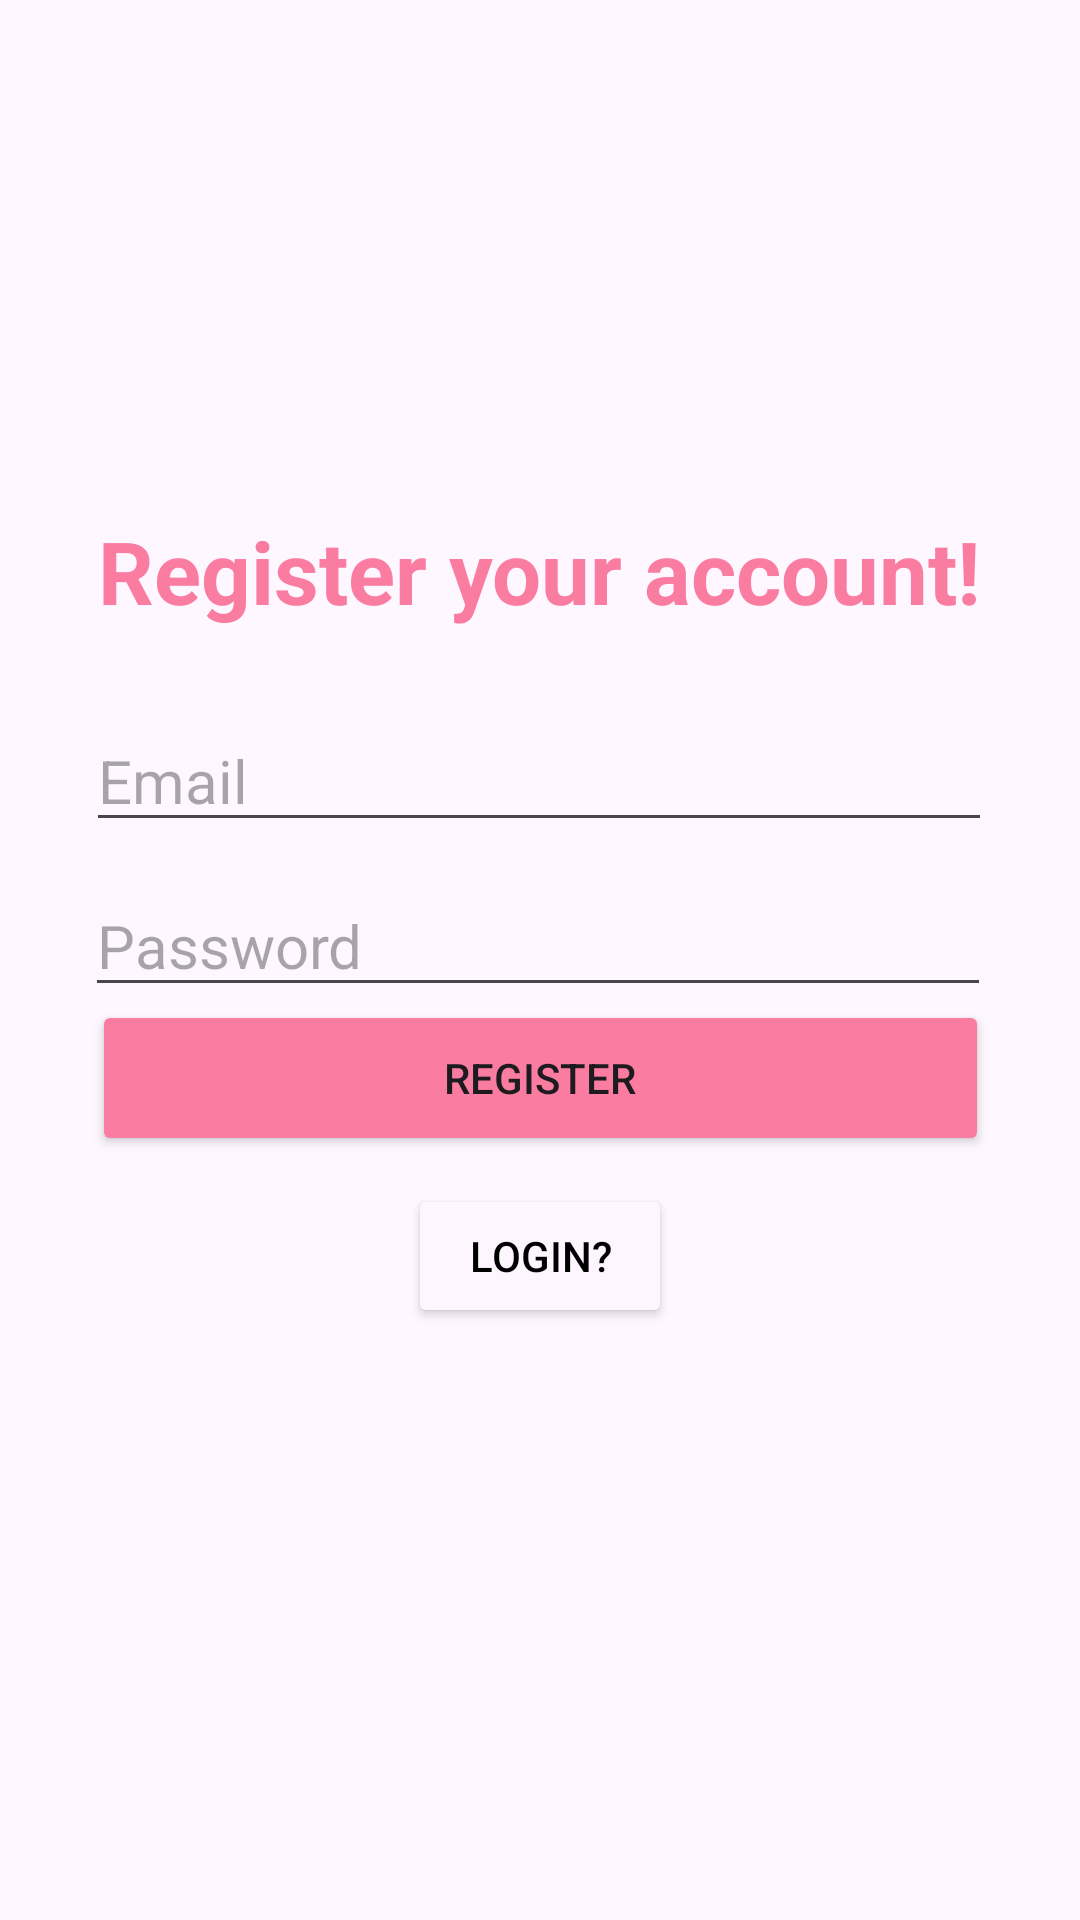

Here is an Android app screen rendered from its layout file. Give the layout XML and the strings, colors and styles it references.
<!-- AndroidManifest.xml: application theme Theme.SpotifyWrappedProject2 -->
<!-- res/layout/activity_register.xml -->
<?xml version="1.0" encoding="utf-8"?>
<androidx.constraintlayout.widget.ConstraintLayout xmlns:android="http://schemas.android.com/apk/res/android"
    xmlns:app="http://schemas.android.com/apk/res-auto"
    xmlns:tools="http://schemas.android.com/tools"
    android:layout_width="match_parent"
    android:layout_height="match_parent"
    tools:context=".Register">

    <EditText
        android:id="@+id/pw1"
        android:layout_width="302dp"
        android:layout_height="44dp"
        android:hint="Password"
        android:inputType="text"
        android:textColor="@color/black"
        android:textSize="20sp"
        app:layout_constraintBottom_toBottomOf="parent"
        app:layout_constraintEnd_toEndOf="parent"
        app:layout_constraintHorizontal_bias="0.486"
        app:layout_constraintStart_toStartOf="parent"
        app:layout_constraintTop_toBottomOf="@+id/email1"
        app:layout_constraintVertical_bias="0.035" />

    <Button
        android:id="@+id/button1"
        android:layout_width="299dp"
        android:layout_height="52dp"
        android:layout_marginBottom="260dp"
        android:text="Register"
        android:backgroundTint="#FA7CA0"
        app:layout_constraintBottom_toBottomOf="parent"
        app:layout_constraintEnd_toEndOf="parent"
        app:layout_constraintStart_toStartOf="parent"
        app:layout_constraintTop_toBottomOf="@+id/pw1"
        app:layout_constraintVertical_bias="0.333" />

    <EditText
        android:id="@+id/email1"
        android:layout_width="302dp"
        android:layout_height="44dp"
        android:hint="Email"
        android:inputType="text"
        android:textColor="@color/black"
        android:textSize="20sp"
        app:layout_constraintBottom_toBottomOf="parent"
        app:layout_constraintEnd_toEndOf="parent"
        app:layout_constraintHorizontal_bias="0.495"
        app:layout_constraintStart_toStartOf="parent"
        app:layout_constraintTop_toTopOf="parent"
        app:layout_constraintVertical_bias="0.397" />

    <TextView
        android:id="@+id/textView"
        android:layout_width="wrap_content"
        android:layout_height="wrap_content"
        android:layout_marginBottom="25dp"
        android:text="Register your account!"
        android:textSize="14pt"
        android:textColor="#FA7CA0"
        android:textStyle="bold"
        app:layout_constraintBottom_toTopOf="@+id/email1"
        app:layout_constraintEnd_toEndOf="parent"
        app:layout_constraintStart_toStartOf="parent"
        app:layout_constraintTop_toTopOf="parent"
        app:layout_constraintVertical_bias="0.989" />

    <Button
        android:id="@+id/button3"
        android:layout_width="wrap_content"
        android:layout_height="wrap_content"
        android:backgroundTint="#FDF6FE"
        android:text="Login?"
        android:textColor="@color/black"
        app:layout_constraintBottom_toBottomOf="parent"
        app:layout_constraintEnd_toEndOf="parent"
        app:layout_constraintStart_toStartOf="parent"
        app:layout_constraintTop_toBottomOf="@+id/button1"
        app:layout_constraintVertical_bias="0.045" />


</androidx.constraintlayout.widget.ConstraintLayout>
<!-- resources referenced by this layout -->
<resources>
  <color name="black">#FF000000</color>
  <style name="Theme.SpotifyWrappedProject2" parent="Base.Theme.SpotifyWrappedProject2" />
  <style name="Base.Theme.SpotifyWrappedProject2" parent="Theme.Material3.DayNight.NoActionBar">
          
          
      </style>
</resources>
